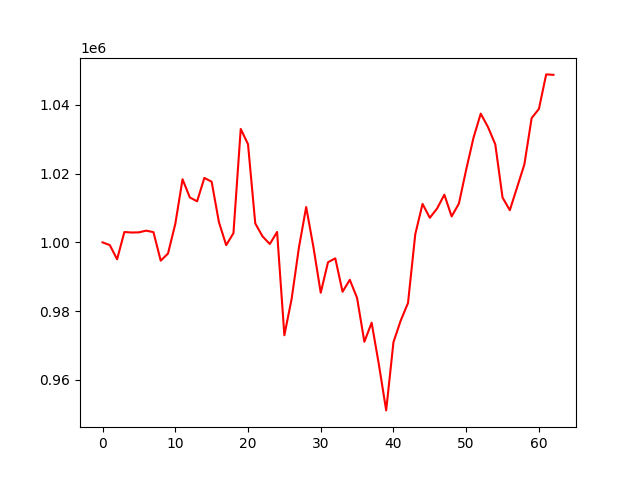

Source data for this figure (header and first rows):
, 0
0, 1000000
1, 999199
2, 995085
3, 1003004
4, 1002867
5, 1002911
6, 1003411
7, 1002969
8, 994673
9, 996759
10, 1005335
11, 1018348
12, 1013068
13, 1011936
14, 1018736
15, 1017646
16, 1005908
17, 999190
18, 1002684
19, 1032964
20, 1028563
21, 1005503
22, 1001738
23, 999523
24, 1003034
25, 972997
26, 983568
27, 998462
28, 1010285
29, 998577
30, 985357
31, 994213
32, 995362
33, 985642
34, 989115
35, 983824
36, 971095
37, 976648
38, 964428
39, 951147
40, 970988
41, 977273
42, 982363
43, 1002373
44, 1011179
45, 1007144
46, 1009844
47, 1013862
48, 1007543
49, 1011279
50, 1021140
51, 1030362
52, 1037428
53, 1033524
54, 1028510
55, 1013030
56, 1009348
57, 1016000
58, 1022647
59, 1036129
... 3 more rows
